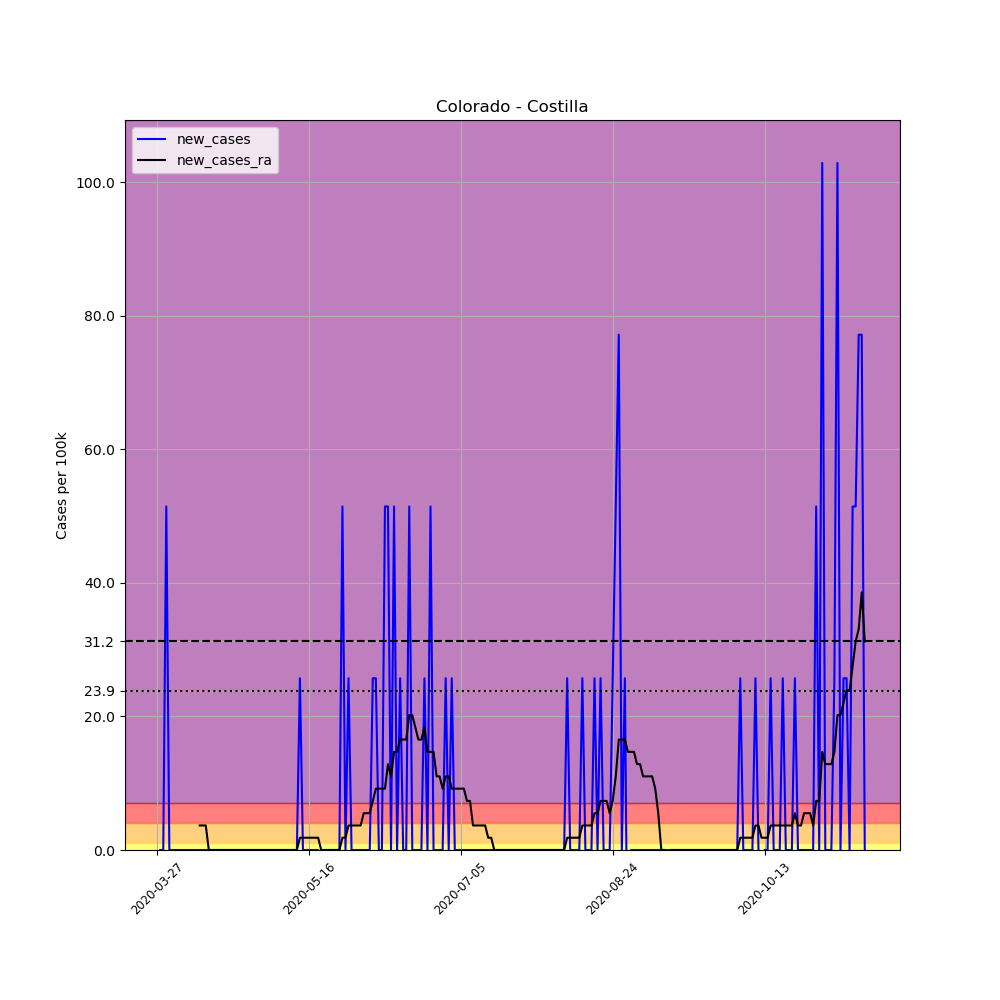

Values plotted in this chart, from the file beside it:
, date, county, state, fips, cases, deaths, COUNTY, STNAME, CTYNAME, POPESTIMATE2019, per_100k, new_cases, new_cases_ra
397774, 2020-03-27, Costilla, Colorado, 8023, 1, 0, 23, Colorado, Costilla, 3887, 25.73, , 
397775, 2020-03-28, Costilla, Colorado, 8023, 1, 0, 23, Colorado, Costilla, 3887, 25.73, 0.0, 
397776, 2020-03-29, Costilla, Colorado, 8023, 1, 0, 23, Colorado, Costilla, 3887, 25.73, 0.0, 
397777, 2020-03-30, Costilla, Colorado, 8023, 3, 0, 23, Colorado, Costilla, 3887, 77.18, 51.45, 
397778, 2020-03-31, Costilla, Colorado, 8023, 3, 0, 23, Colorado, Costilla, 3887, 77.18, 0.0, 
397779, 2020-04-01, Costilla, Colorado, 8023, 3, 0, 23, Colorado, Costilla, 3887, 77.18, 0.0, 
397780, 2020-04-02, Costilla, Colorado, 8023, 3, 0, 23, Colorado, Costilla, 3887, 77.18, 0.0, 
397781, 2020-04-03, Costilla, Colorado, 8023, 3, 0, 23, Colorado, Costilla, 3887, 77.18, 0.0, 
397782, 2020-04-04, Costilla, Colorado, 8023, 3, 0, 23, Colorado, Costilla, 3887, 77.18, 0.0, 
397783, 2020-04-05, Costilla, Colorado, 8023, 3, 0, 23, Colorado, Costilla, 3887, 77.18, 0.0, 
397784, 2020-04-06, Costilla, Colorado, 8023, 3, 0, 23, Colorado, Costilla, 3887, 77.18, 0.0, 
397785, 2020-04-07, Costilla, Colorado, 8023, 3, 0, 23, Colorado, Costilla, 3887, 77.18, 0.0, 
397786, 2020-04-08, Costilla, Colorado, 8023, 3, 0, 23, Colorado, Costilla, 3887, 77.18, 0.0, 
397787, 2020-04-09, Costilla, Colorado, 8023, 3, 0, 23, Colorado, Costilla, 3887, 77.18, 0.0, 
397788, 2020-04-10, Costilla, Colorado, 8023, 3, 0, 23, Colorado, Costilla, 3887, 77.18, 0.0, 3.675
397789, 2020-04-11, Costilla, Colorado, 8023, 3, 0, 23, Colorado, Costilla, 3887, 77.18, 0.0, 3.675
397790, 2020-04-12, Costilla, Colorado, 8023, 3, 0, 23, Colorado, Costilla, 3887, 77.18, 0.0, 3.675
397791, 2020-04-13, Costilla, Colorado, 8023, 3, 0, 23, Colorado, Costilla, 3887, 77.18, 0.0, 0.0
397792, 2020-04-14, Costilla, Colorado, 8023, 3, 0, 23, Colorado, Costilla, 3887, 77.18, 0.0, 0.0
397793, 2020-04-15, Costilla, Colorado, 8023, 3, 0, 23, Colorado, Costilla, 3887, 77.18, 0.0, 0.0
397794, 2020-04-16, Costilla, Colorado, 8023, 3, 0, 23, Colorado, Costilla, 3887, 77.18, 0.0, 0.0
397795, 2020-04-17, Costilla, Colorado, 8023, 3, 0, 23, Colorado, Costilla, 3887, 77.18, 0.0, 0.0
397796, 2020-04-18, Costilla, Colorado, 8023, 3, 0, 23, Colorado, Costilla, 3887, 77.18, 0.0, 0.0
397797, 2020-04-19, Costilla, Colorado, 8023, 3, 0, 23, Colorado, Costilla, 3887, 77.18, 0.0, 0.0
397798, 2020-04-20, Costilla, Colorado, 8023, 3, 0, 23, Colorado, Costilla, 3887, 77.18, 0.0, 0.0
397799, 2020-04-21, Costilla, Colorado, 8023, 3, 0, 23, Colorado, Costilla, 3887, 77.18, 0.0, 0.0
397800, 2020-04-22, Costilla, Colorado, 8023, 3, 0, 23, Colorado, Costilla, 3887, 77.18, 0.0, 0.0
397801, 2020-04-23, Costilla, Colorado, 8023, 3, 0, 23, Colorado, Costilla, 3887, 77.18, 0.0, 0.0
397802, 2020-04-24, Costilla, Colorado, 8023, 3, 0, 23, Colorado, Costilla, 3887, 77.18, 0.0, 0.0
397803, 2020-04-25, Costilla, Colorado, 8023, 3, 0, 23, Colorado, Costilla, 3887, 77.18, 0.0, 0.0
397804, 2020-04-26, Costilla, Colorado, 8023, 3, 0, 23, Colorado, Costilla, 3887, 77.18, 0.0, 0.0
397805, 2020-04-27, Costilla, Colorado, 8023, 3, 0, 23, Colorado, Costilla, 3887, 77.18, 0.0, 0.0
397806, 2020-04-28, Costilla, Colorado, 8023, 3, 0, 23, Colorado, Costilla, 3887, 77.18, 0.0, 0.0
397807, 2020-04-29, Costilla, Colorado, 8023, 3, 0, 23, Colorado, Costilla, 3887, 77.18, 0.0, 0.0
397808, 2020-04-30, Costilla, Colorado, 8023, 3, 0, 23, Colorado, Costilla, 3887, 77.18, 0.0, 0.0
397809, 2020-05-01, Costilla, Colorado, 8023, 3, 0, 23, Colorado, Costilla, 3887, 77.18, 0.0, 0.0
397810, 2020-05-02, Costilla, Colorado, 8023, 3, 0, 23, Colorado, Costilla, 3887, 77.18, 0.0, 0.0
397811, 2020-05-03, Costilla, Colorado, 8023, 3, 0, 23, Colorado, Costilla, 3887, 77.18, 0.0, 0.0
397812, 2020-05-04, Costilla, Colorado, 8023, 3, 0, 23, Colorado, Costilla, 3887, 77.18, 0.0, 0.0
397813, 2020-05-05, Costilla, Colorado, 8023, 3, 0, 23, Colorado, Costilla, 3887, 77.18, 0.0, 0.0
397814, 2020-05-06, Costilla, Colorado, 8023, 3, 0, 23, Colorado, Costilla, 3887, 77.18, 0.0, 0.0
397815, 2020-05-07, Costilla, Colorado, 8023, 3, 0, 23, Colorado, Costilla, 3887, 77.18, 0.0, 0.0
397816, 2020-05-08, Costilla, Colorado, 8023, 3, 0, 23, Colorado, Costilla, 3887, 77.18, 0.0, 0.0
397817, 2020-05-09, Costilla, Colorado, 8023, 3, 0, 23, Colorado, Costilla, 3887, 77.18, 0.0, 0.0
397818, 2020-05-10, Costilla, Colorado, 8023, 3, 0, 23, Colorado, Costilla, 3887, 77.18, 0.0, 0.0
397819, 2020-05-11, Costilla, Colorado, 8023, 3, 0, 23, Colorado, Costilla, 3887, 77.18, 0.0, 0.0
397820, 2020-05-12, Costilla, Colorado, 8023, 3, 0, 23, Colorado, Costilla, 3887, 77.18, 0.0, 0.0
397821, 2020-05-13, Costilla, Colorado, 8023, 4, 0, 23, Colorado, Costilla, 3887, 102.9, 25.73, 1.838
397822, 2020-05-14, Costilla, Colorado, 8023, 4, 0, 23, Colorado, Costilla, 3887, 102.9, 0.0, 1.838
397823, 2020-05-15, Costilla, Colorado, 8023, 4, 0, 23, Colorado, Costilla, 3887, 102.9, 0.0, 1.838
397824, 2020-05-16, Costilla, Colorado, 8023, 4, 0, 23, Colorado, Costilla, 3887, 102.9, 0.0, 1.838
397825, 2020-05-17, Costilla, Colorado, 8023, 4, 0, 23, Colorado, Costilla, 3887, 102.9, 0.0, 1.838
397826, 2020-05-18, Costilla, Colorado, 8023, 4, 0, 23, Colorado, Costilla, 3887, 102.9, 0.0, 1.838
397827, 2020-05-19, Costilla, Colorado, 8023, 4, 0, 23, Colorado, Costilla, 3887, 102.9, 0.0, 1.838
397828, 2020-05-20, Costilla, Colorado, 8023, 3, 0, 23, Colorado, Costilla, 3887, 77.18, -25.73, 0.0
397829, 2020-05-21, Costilla, Colorado, 8023, 3, 0, 23, Colorado, Costilla, 3887, 77.18, 0.0, 0.0
397830, 2020-05-22, Costilla, Colorado, 8023, 3, 0, 23, Colorado, Costilla, 3887, 77.18, 0.0, 0.0
397831, 2020-05-23, Costilla, Colorado, 8023, 3, 0, 23, Colorado, Costilla, 3887, 77.18, 0.0, 0.0
397832, 2020-05-24, Costilla, Colorado, 8023, 3, 0, 23, Colorado, Costilla, 3887, 77.18, 0.0, 0.0
397833, 2020-05-25, Costilla, Colorado, 8023, 3, 0, 23, Colorado, Costilla, 3887, 77.18, 0.0, 0.0
... 174 more rows
